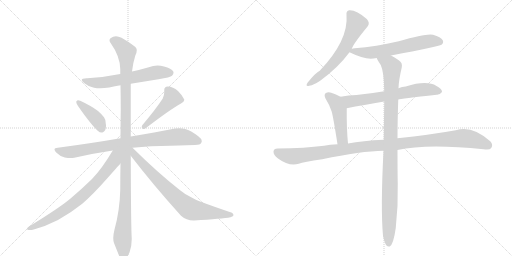
t = 0.00 s
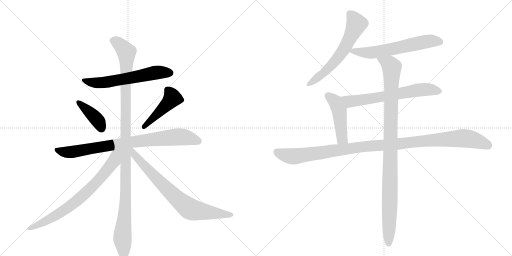
t = 2.18 s
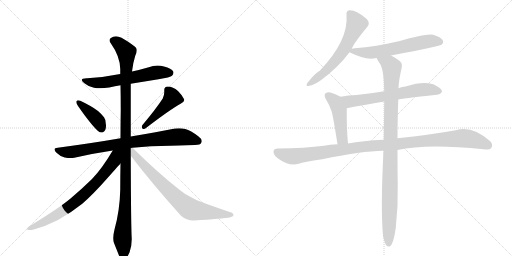
t = 4.37 s
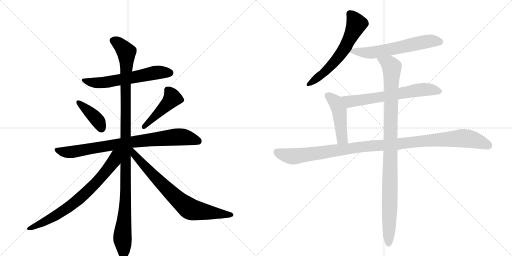
t = 6.55 s
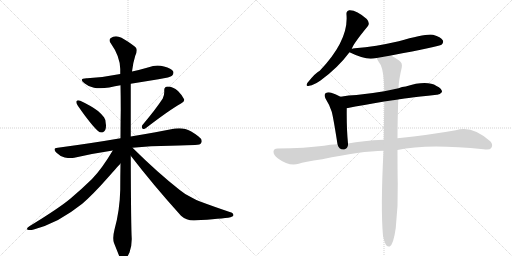
t = 8.73 s
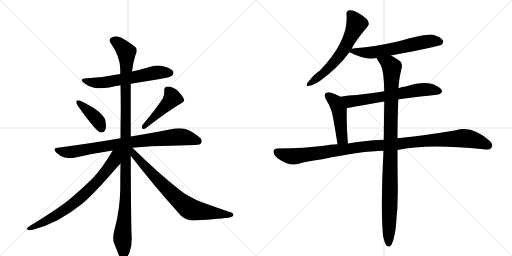
t = 10.92 s

The animated SVG that drew these frames (rendered in a browser with its animation timeline set to each time). Animation: 13 CSS @keyframes rules; one cycle of 10.92 s.

<svg version="1.1" viewBox="0 0 2048 1024" xmlns="http://www.w3.org/2000/svg">
  <g stroke="lightgray" stroke-dasharray="1,1" stroke-width="1" transform="scale(4, 4)">
    <line x1="0" y1="0" x2="256" y2="256"></line>
    <line x1="256" y1="0" x2="0" y2="256"></line>
    <line x1="128" y1="0" x2="128" y2="256"></line>
    <line x1="0" y1="128" x2="256" y2="128"></line>
    <line x1="256" y1="0" x2="512" y2="256"></line>
    <line x1="512" y1="0" x2="256" y2="256"></line>
    <line x1="384" y1="0" x2="384" y2="256"></line>
    <line x1="256" y1="128" x2="512" y2="128"></line>
  </g>
<g transform="scale(1, -1) translate(0, -850)">
   <style type="text/css">
    @keyframes keyframes0 {
      from {
       stroke: black;
       stroke-dashoffset: 608;
       stroke-width: 128;
       }
       66% {
       animation-timing-function: step-end;
       stroke: black;
       stroke-dashoffset: 0;
       stroke-width: 128;
       }
       to {
       stroke: black;
       stroke-width: 1024;
       }
       }
       #make-me-a-hanzi-animation-0 {
         animation: keyframes0 0.744792s both;
         animation-delay: 0.000000s;
         animation-timing-function: linear;
       }
    @keyframes keyframes1 {
      from {
       stroke: black;
       stroke-dashoffset: 399;
       stroke-width: 128;
       }
       56% {
       animation-timing-function: step-end;
       stroke: black;
       stroke-dashoffset: 0;
       stroke-width: 128;
       }
       to {
       stroke: black;
       stroke-width: 1024;
       }
       }
       #make-me-a-hanzi-animation-1 {
         animation: keyframes1 0.574707s both;
         animation-delay: 0.744792s;
         animation-timing-function: linear;
       }
    @keyframes keyframes2 {
      from {
       stroke: black;
       stroke-dashoffset: 457;
       stroke-width: 128;
       }
       60% {
       animation-timing-function: step-end;
       stroke: black;
       stroke-dashoffset: 0;
       stroke-width: 128;
       }
       to {
       stroke: black;
       stroke-width: 1024;
       }
       }
       #make-me-a-hanzi-animation-2 {
         animation: keyframes2 0.621908s both;
         animation-delay: 1.319499s;
         animation-timing-function: linear;
       }
    @keyframes keyframes3 {
      from {
       stroke: black;
       stroke-dashoffset: 828;
       stroke-width: 128;
       }
       73% {
       animation-timing-function: step-end;
       stroke: black;
       stroke-dashoffset: 0;
       stroke-width: 128;
       }
       to {
       stroke: black;
       stroke-width: 1024;
       }
       }
       #make-me-a-hanzi-animation-3 {
         animation: keyframes3 0.923828s both;
         animation-delay: 1.941406s;
         animation-timing-function: linear;
       }
    @keyframes keyframes4 {
      from {
       stroke: black;
       stroke-dashoffset: 1147;
       stroke-width: 128;
       }
       79% {
       animation-timing-function: step-end;
       stroke: black;
       stroke-dashoffset: 0;
       stroke-width: 128;
       }
       to {
       stroke: black;
       stroke-width: 1024;
       }
       }
       #make-me-a-hanzi-animation-4 {
         animation: keyframes4 1.183431s both;
         animation-delay: 2.865234s;
         animation-timing-function: linear;
       }
    @keyframes keyframes5 {
      from {
       stroke: black;
       stroke-dashoffset: 741;
       stroke-width: 128;
       }
       71% {
       animation-timing-function: step-end;
       stroke: black;
       stroke-dashoffset: 0;
       stroke-width: 128;
       }
       to {
       stroke: black;
       stroke-width: 1024;
       }
       }
       #make-me-a-hanzi-animation-5 {
         animation: keyframes5 0.853027s both;
         animation-delay: 4.048665s;
         animation-timing-function: linear;
       }
    @keyframes keyframes6 {
      from {
       stroke: black;
       stroke-dashoffset: 755;
       stroke-width: 128;
       }
       71% {
       animation-timing-function: step-end;
       stroke: black;
       stroke-dashoffset: 0;
       stroke-width: 128;
       }
       to {
       stroke: black;
       stroke-width: 1024;
       }
       }
       #make-me-a-hanzi-animation-6 {
         animation: keyframes6 0.864421s both;
         animation-delay: 4.901693s;
         animation-timing-function: linear;
       }
    @keyframes keyframes7 {
      from {
       stroke: black;
       stroke-dashoffset: 612;
       stroke-width: 128;
       }
       67% {
       animation-timing-function: step-end;
       stroke: black;
       stroke-dashoffset: 0;
       stroke-width: 128;
       }
       to {
       stroke: black;
       stroke-width: 1024;
       }
       }
       #make-me-a-hanzi-animation-7 {
         animation: keyframes7 0.748047s both;
         animation-delay: 5.766113s;
         animation-timing-function: linear;
       }
    @keyframes keyframes8 {
      from {
       stroke: black;
       stroke-dashoffset: 611;
       stroke-width: 128;
       }
       67% {
       animation-timing-function: step-end;
       stroke: black;
       stroke-dashoffset: 0;
       stroke-width: 128;
       }
       to {
       stroke: black;
       stroke-width: 1024;
       }
       }
       #make-me-a-hanzi-animation-8 {
         animation: keyframes8 0.747233s both;
         animation-delay: 6.514160s;
         animation-timing-function: linear;
       }
    @keyframes keyframes9 {
      from {
       stroke: black;
       stroke-dashoffset: 652;
       stroke-width: 128;
       }
       68% {
       animation-timing-function: step-end;
       stroke: black;
       stroke-dashoffset: 0;
       stroke-width: 128;
       }
       to {
       stroke: black;
       stroke-width: 1024;
       }
       }
       #make-me-a-hanzi-animation-9 {
         animation: keyframes9 0.780599s both;
         animation-delay: 7.261393s;
         animation-timing-function: linear;
       }
    @keyframes keyframes10 {
      from {
       stroke: black;
       stroke-dashoffset: 467;
       stroke-width: 128;
       }
       60% {
       animation-timing-function: step-end;
       stroke: black;
       stroke-dashoffset: 0;
       stroke-width: 128;
       }
       to {
       stroke: black;
       stroke-width: 1024;
       }
       }
       #make-me-a-hanzi-animation-10 {
         animation: keyframes10 0.630046s both;
         animation-delay: 8.041992s;
         animation-timing-function: linear;
       }
    @keyframes keyframes11 {
      from {
       stroke: black;
       stroke-dashoffset: 1114;
       stroke-width: 128;
       }
       78% {
       animation-timing-function: step-end;
       stroke: black;
       stroke-dashoffset: 0;
       stroke-width: 128;
       }
       to {
       stroke: black;
       stroke-width: 1024;
       }
       }
       #make-me-a-hanzi-animation-11 {
         animation: keyframes11 1.156576s both;
         animation-delay: 8.672038s;
         animation-timing-function: linear;
       }
    @keyframes keyframes12 {
      from {
       stroke: black;
       stroke-dashoffset: 1029;
       stroke-width: 128;
       }
       77% {
       animation-timing-function: step-end;
       stroke: black;
       stroke-dashoffset: 0;
       stroke-width: 128;
       }
       to {
       stroke: black;
       stroke-width: 1024;
       }
       }
       #make-me-a-hanzi-animation-12 {
         animation: keyframes12 1.087402s both;
         animation-delay: 9.828613s;
         animation-timing-function: linear;
       }
</style>
<path d="M 523 515 L 634 533 Q 682 541 688 547 Q 694 553 694 559 Q 694 562 693 564 Q 686 577 656 584 Q 643 588 630 588 Q 612 588 595 581 Q 561 571 528 564 L 481 554 Q 418 541 349 537 L 346 537 Q 327 537 327 530 Q 327 525 339 516 Q 354 503 376 499 Q 387 497 401 497 Q 417 497 437 500 Q 460 505 482 509 L 523 515 Z" fill="lightgray"></path> 
<path d="M 306 445 Q 305 444 305 442 Q 305 436 312 426 Q 365 350 392 326 Q 399 320 406 320 Q 409 320 412 321 Q 424 327 424 347 Q 424 351 423 356 Q 422 374 416 381 Q 407 393 392 406 Q 366 426 321 447 Q 316 449 313 449 Q 308 449 306 445 Z" fill="lightgray"></path> 
<path d="M 569 349 Q 567 345 567 342 Q 567 338 570 336 Q 572 334 575 334 Q 579 334 584 338 Q 679 411 724 436 Q 737 444 737 450 L 737 452 Q 730 468 712 486 Q 692 504 671 504 Q 657 503 657 490 L 657 481 Q 657 469 651 456 Q 623 413 569 349 Z" fill="lightgray"></path> 
<path d="M 530 259 Q 603 267 681 267 Q 761 270 780 270 Q 802 270 805 279 Q 807 282 807 286 Q 807 295 793 305 Q 763 328 741 334 Q 730 337 717 337 Q 709 337 700 336 Q 632 322 523 304 L 482 297 Q 366 277 231 259 Q 218 258 218 252 Q 218 247 226 239 Q 241 224 259 220 Q 272 218 282 218 Q 290 218 297 219 Q 370 236 451 248 L 530 259 Z" fill="lightgray"></path> 
<path d="M 523 304 L 523 515 L 528 564 Q 532 599 541 627 Q 547 639 547 648 Q 547 652 546 655 Q 543 666 486 699 Q 474 705 464 705 Q 452 705 442 697 Q 438 694 438 689 Q 438 684 443 677 Q 480 625 481 574 L 481 554 L 482 509 Q 483 461 483 410 Q 482 354 482 297 L 482 196 Q 481 145 481 91 Q 479 7 458 -68 Q 453 -88 453 -102 Q 453 -114 456 -122 L 474 -167 Q 481 -185 487 -189 Q 491 -191 494 -191 Q 499 -191 503 -187 Q 509 -179 518 -160 Q 527 -136 527 -106 Q 524 -64 523 227 L 523 304 Z" fill="lightgray"></path> 
<path d="M 451 248 Q 407 174 368 134 Q 324 91 281 55 Q 234 16 119 -54 Q 108 -61 108 -65 Q 108 -68 111 -69 Q 115 -70 120 -70 Q 126 -70 135 -68 Q 183 -55 232 -30 Q 284 -1 329 35 Q 371 71 432 140 Q 478 192 481 195 L 482 196 C 535 254 474 286 451 248 Z" fill="lightgray"></path> 
<path d="M 523 227 Q 613 110 724 -13 Q 745 -32 774 -32 L 777 -32 Q 889 -25 922 -19 Q 934 -15 934 -11 Q 934 -2 919 2 Q 854 24 803 43 Q 789 48 761 63 Q 737 75 719 90 Q 630 160 530 259 C 509 280 496 261 523 227 Z" fill="lightgray"></path> 
<path d="M 1407 654 Q 1411 672 1471 745 Q 1481 758 1467 774 Q 1425 811 1397 809 Q 1384 806 1386 791 Q 1395 689 1279 567 Q 1263 560 1230 519 Q 1220 503 1237 507 Q 1256 510 1282 528 Q 1352 579 1398 641 L 1407 654 Z" fill="lightgray"></path> 
<path d="M 1564 628 Q 1756 664 1766 671 Q 1776 680 1771 689 Q 1764 702 1732 711 Q 1705 717 1595 685 Q 1504 664 1419 657 Q 1410 656 1407 654 C 1383 648 1383 648 1398 641 Q 1449 616 1483 615 Q 1493 616 1507 618 L 1564 628 Z" fill="lightgray"></path> 
<path d="M 1593 452 Q 1600 455 1747 471 Q 1759 470 1768 482 Q 1769 495 1746 506 Q 1707 530 1623 504 Q 1608 503 1594 497 L 1537 485 Q 1479 475 1426 470 Q 1395 469 1362 463 C 1332 458 1358 411 1387 417 Q 1454 430 1537 444 L 1593 452 Z" fill="lightgray"></path> 
<path d="M 1362 463 Q 1344 473 1325 479 Q 1312 483 1302 477 Q 1295 471 1302 456 Q 1318 431 1327 403 Q 1334 376 1350 273 C 1355 243 1395 246 1392 276 Q 1386 336 1387 417 C 1387 447 1387 450 1362 463 Z" fill="lightgray"></path> 
<path d="M 1590 250 Q 1707 277 1934 253 Q 1959 249 1965 258 Q 1974 271 1961 285 Q 1888 351 1823 329 Q 1723 311 1590 297 L 1535 291 Q 1450 287 1392 276 L 1350 273 Q 1319 272 1296 267 Q 1221 257 1110 256 Q 1095 256 1094 244 Q 1093 231 1112 216 Q 1157 183 1195 195 Q 1214 202 1289 213 Q 1445 246 1534 247 L 1590 250 Z" fill="lightgray"></path> 
<path d="M 1532 -93 Q 1538 -121 1545 -131 Q 1551 -138 1559 -136 Q 1574 -127 1583 -62 Q 1593 28 1591 116 Q 1590 155 1590 250 L 1590 297 Q 1590 364 1593 452 L 1594 497 Q 1595 530 1607 580 Q 1611 599 1595 609 Q 1577 622 1564 628 C 1538 643 1493 644 1507 618 Q 1507 614 1523 590 Q 1536 563 1537 485 L 1537 444 Q 1536 375 1535 291 L 1534 247 Q 1522 16 1532 -93 Z" fill="lightgray"></path> 
      <clipPath id="make-me-a-hanzi-clip-0">
      <path d="M 523 515 L 634 533 Q 682 541 688 547 Q 694 553 694 559 Q 694 562 693 564 Q 686 577 656 584 Q 643 588 630 588 Q 612 588 595 581 Q 561 571 528 564 L 481 554 Q 418 541 349 537 L 346 537 Q 327 537 327 530 Q 327 525 339 516 Q 354 503 376 499 Q 387 497 401 497 Q 417 497 437 500 Q 460 505 482 509 L 523 515 Z" fill="lightgray"></path>
      </clipPath>
      <path clip-path="url(#make-me-a-hanzi-clip-0)" d="M 333 529 L 395 518 L 618 559 L 680 559 " fill="none" id="make-me-a-hanzi-animation-0" stroke-dasharray="480 960" stroke-linecap="round"></path>

      <clipPath id="make-me-a-hanzi-clip-1">
      <path d="M 306 445 Q 305 444 305 442 Q 305 436 312 426 Q 365 350 392 326 Q 399 320 406 320 Q 409 320 412 321 Q 424 327 424 347 Q 424 351 423 356 Q 422 374 416 381 Q 407 393 392 406 Q 366 426 321 447 Q 316 449 313 449 Q 308 449 306 445 Z" fill="lightgray"></path>
      </clipPath>
      <path clip-path="url(#make-me-a-hanzi-clip-1)" d="M 313 441 L 386 374 L 407 335 " fill="none" id="make-me-a-hanzi-animation-1" stroke-dasharray="271 542" stroke-linecap="round"></path>

      <clipPath id="make-me-a-hanzi-clip-2">
      <path d="M 569 349 Q 567 345 567 342 Q 567 338 570 336 Q 572 334 575 334 Q 579 334 584 338 Q 679 411 724 436 Q 737 444 737 450 L 737 452 Q 730 468 712 486 Q 692 504 671 504 Q 657 503 657 490 L 657 481 Q 657 469 651 456 Q 623 413 569 349 Z" fill="lightgray"></path>
      </clipPath>
      <path clip-path="url(#make-me-a-hanzi-clip-2)" d="M 670 491 L 690 458 L 576 343 " fill="none" id="make-me-a-hanzi-animation-2" stroke-dasharray="329 658" stroke-linecap="round"></path>

      <clipPath id="make-me-a-hanzi-clip-3">
      <path d="M 530 259 Q 603 267 681 267 Q 761 270 780 270 Q 802 270 805 279 Q 807 282 807 286 Q 807 295 793 305 Q 763 328 741 334 Q 730 337 717 337 Q 709 337 700 336 Q 632 322 523 304 L 482 297 Q 366 277 231 259 Q 218 258 218 252 Q 218 247 226 239 Q 241 224 259 220 Q 272 218 282 218 Q 290 218 297 219 Q 370 236 451 248 L 530 259 Z" fill="lightgray"></path>
      </clipPath>
      <path clip-path="url(#make-me-a-hanzi-clip-3)" d="M 228 249 L 288 242 L 478 275 L 701 302 L 736 302 L 793 286 " fill="none" id="make-me-a-hanzi-animation-3" stroke-dasharray="700 1400" stroke-linecap="round"></path>

      <clipPath id="make-me-a-hanzi-clip-4">
      <path d="M 523 304 L 523 515 L 528 564 Q 532 599 541 627 Q 547 639 547 648 Q 547 652 546 655 Q 543 666 486 699 Q 474 705 464 705 Q 452 705 442 697 Q 438 694 438 689 Q 438 684 443 677 Q 480 625 481 574 L 481 554 L 482 509 Q 483 461 483 410 Q 482 354 482 297 L 482 196 Q 481 145 481 91 Q 479 7 458 -68 Q 453 -88 453 -102 Q 453 -114 456 -122 L 474 -167 Q 481 -185 487 -189 Q 491 -191 494 -191 Q 499 -191 503 -187 Q 509 -179 518 -160 Q 527 -136 527 -106 Q 524 -64 523 227 L 523 304 Z" fill="lightgray"></path>
      </clipPath>
      <path clip-path="url(#make-me-a-hanzi-clip-4)" d="M 451 687 L 482 669 L 497 653 L 506 631 L 504 92 L 490 -94 L 494 -178 " fill="none" id="make-me-a-hanzi-animation-4" stroke-dasharray="1019 2038" stroke-linecap="round"></path>

      <clipPath id="make-me-a-hanzi-clip-5">
      <path d="M 451 248 Q 407 174 368 134 Q 324 91 281 55 Q 234 16 119 -54 Q 108 -61 108 -65 Q 108 -68 111 -69 Q 115 -70 120 -70 Q 126 -70 135 -68 Q 183 -55 232 -30 Q 284 -1 329 35 Q 371 71 432 140 Q 478 192 481 195 L 482 196 C 535 254 474 286 451 248 Z" fill="lightgray"></path>
      </clipPath>
      <path clip-path="url(#make-me-a-hanzi-clip-5)" d="M 475 245 L 462 230 L 456 206 L 425 163 L 327 63 L 288 31 L 191 -31 L 127 -62 L 116 -62 " fill="none" id="make-me-a-hanzi-animation-5" stroke-dasharray="613 1226" stroke-linecap="round"></path>

      <clipPath id="make-me-a-hanzi-clip-6">
      <path d="M 523 227 Q 613 110 724 -13 Q 745 -32 774 -32 L 777 -32 Q 889 -25 922 -19 Q 934 -15 934 -11 Q 934 -2 919 2 Q 854 24 803 43 Q 789 48 761 63 Q 737 75 719 90 Q 630 160 530 259 C 509 280 496 261 523 227 Z" fill="lightgray"></path>
      </clipPath>
      <path clip-path="url(#make-me-a-hanzi-clip-6)" d="M 528 250 L 539 230 L 599 163 L 699 63 L 755 17 L 785 7 L 925 -11 " fill="none" id="make-me-a-hanzi-animation-6" stroke-dasharray="627 1254" stroke-linecap="round"></path>

      <clipPath id="make-me-a-hanzi-clip-7">
      <path d="M 1407 654 Q 1411 672 1471 745 Q 1481 758 1467 774 Q 1425 811 1397 809 Q 1384 806 1386 791 Q 1395 689 1279 567 Q 1263 560 1230 519 Q 1220 503 1237 507 Q 1256 510 1282 528 Q 1352 579 1398 641 L 1407 654 Z" fill="lightgray"></path>
      </clipPath>
      <path clip-path="url(#make-me-a-hanzi-clip-7)" d="M 1399 795 L 1426 754 L 1382 662 L 1322 585 L 1291 554 L 1240 517 " fill="none" id="make-me-a-hanzi-animation-7" stroke-dasharray="484 968" stroke-linecap="round"></path>

      <clipPath id="make-me-a-hanzi-clip-8">
      <path d="M 1564 628 Q 1756 664 1766 671 Q 1776 680 1771 689 Q 1764 702 1732 711 Q 1705 717 1595 685 Q 1504 664 1419 657 Q 1410 656 1407 654 C 1383 648 1383 648 1398 641 Q 1449 616 1483 615 Q 1493 616 1507 618 L 1564 628 Z" fill="lightgray"></path>
      </clipPath>
      <path clip-path="url(#make-me-a-hanzi-clip-8)" d="M 1409 643 L 1497 641 L 1713 685 L 1759 683 " fill="none" id="make-me-a-hanzi-animation-8" stroke-dasharray="483 966" stroke-linecap="round"></path>

      <clipPath id="make-me-a-hanzi-clip-9">
      <path d="M 1593 452 Q 1600 455 1747 471 Q 1759 470 1768 482 Q 1769 495 1746 506 Q 1707 530 1623 504 Q 1608 503 1594 497 L 1537 485 Q 1479 475 1426 470 Q 1395 469 1362 463 C 1332 458 1358 411 1387 417 Q 1454 430 1537 444 L 1593 452 Z" fill="lightgray"></path>
      </clipPath>
      <path clip-path="url(#make-me-a-hanzi-clip-9)" d="M 1369 460 L 1403 444 L 1689 492 L 1757 484 " fill="none" id="make-me-a-hanzi-animation-9" stroke-dasharray="524 1048" stroke-linecap="round"></path>

      <clipPath id="make-me-a-hanzi-clip-10">
      <path d="M 1362 463 Q 1344 473 1325 479 Q 1312 483 1302 477 Q 1295 471 1302 456 Q 1318 431 1327 403 Q 1334 376 1350 273 C 1355 243 1395 246 1392 276 Q 1386 336 1387 417 C 1387 447 1387 450 1362 463 Z" fill="lightgray"></path>
      </clipPath>
      <path clip-path="url(#make-me-a-hanzi-clip-10)" d="M 1311 468 L 1342 442 L 1352 420 L 1366 308 L 1370 295 L 1385 282 " fill="none" id="make-me-a-hanzi-animation-10" stroke-dasharray="339 678" stroke-linecap="round"></path>

      <clipPath id="make-me-a-hanzi-clip-11">
      <path d="M 1590 250 Q 1707 277 1934 253 Q 1959 249 1965 258 Q 1974 271 1961 285 Q 1888 351 1823 329 Q 1723 311 1590 297 L 1535 291 Q 1450 287 1392 276 L 1350 273 Q 1319 272 1296 267 Q 1221 257 1110 256 Q 1095 256 1094 244 Q 1093 231 1112 216 Q 1157 183 1195 195 Q 1214 202 1289 213 Q 1445 246 1534 247 L 1590 250 Z" fill="lightgray"></path>
      </clipPath>
      <path clip-path="url(#make-me-a-hanzi-clip-11)" d="M 1107 243 L 1133 231 L 1182 225 L 1475 266 L 1839 297 L 1896 291 L 1953 268 " fill="none" id="make-me-a-hanzi-animation-11" stroke-dasharray="986 1972" stroke-linecap="round"></path>

      <clipPath id="make-me-a-hanzi-clip-12">
      <path d="M 1532 -93 Q 1538 -121 1545 -131 Q 1551 -138 1559 -136 Q 1574 -127 1583 -62 Q 1593 28 1591 116 Q 1590 155 1590 250 L 1590 297 Q 1590 364 1593 452 L 1594 497 Q 1595 530 1607 580 Q 1611 599 1595 609 Q 1577 622 1564 628 C 1538 643 1493 644 1507 618 Q 1507 614 1523 590 Q 1536 563 1537 485 L 1537 444 Q 1536 375 1535 291 L 1534 247 Q 1522 16 1532 -93 Z" fill="lightgray"></path>
      </clipPath>
      <path clip-path="url(#make-me-a-hanzi-clip-12)" d="M 1514 618 L 1560 591 L 1568 580 L 1555 -126 " fill="none" id="make-me-a-hanzi-animation-12" stroke-dasharray="901 1802" stroke-linecap="round"></path>

</g>
</svg>
